Photos from the image-classification dataset "cars" in the GitHub repository Eraqa000/4-kurs. Its 6 classes are: Audi, BMW, Ford, Hyundai, Mercedes-Benz, Toyota.

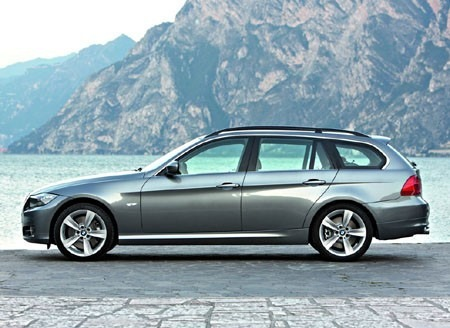
Label: BMW

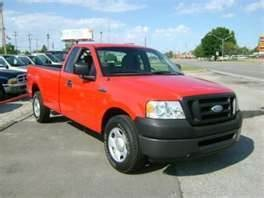
Label: Ford

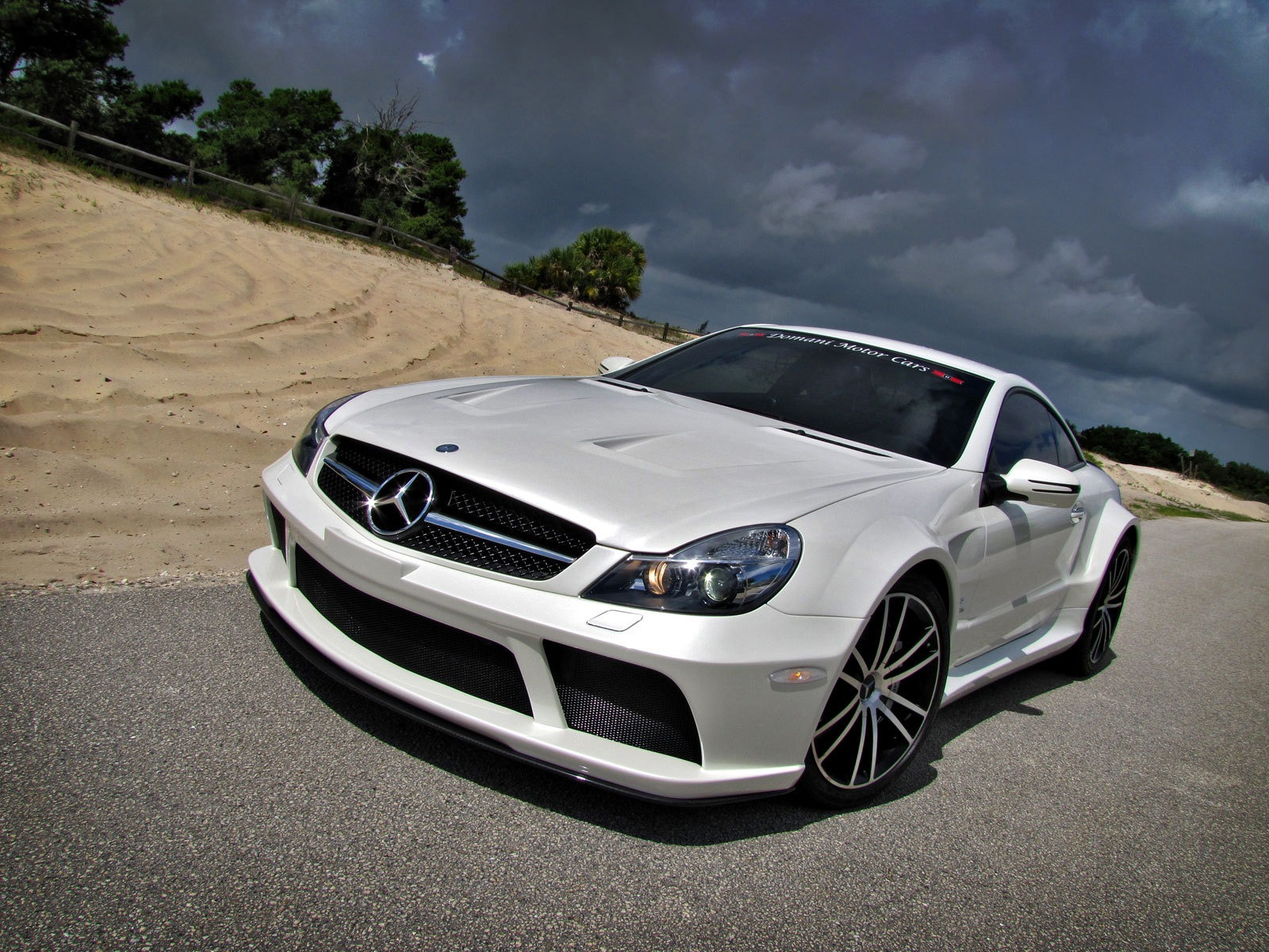
Label: Mercedes-Benz

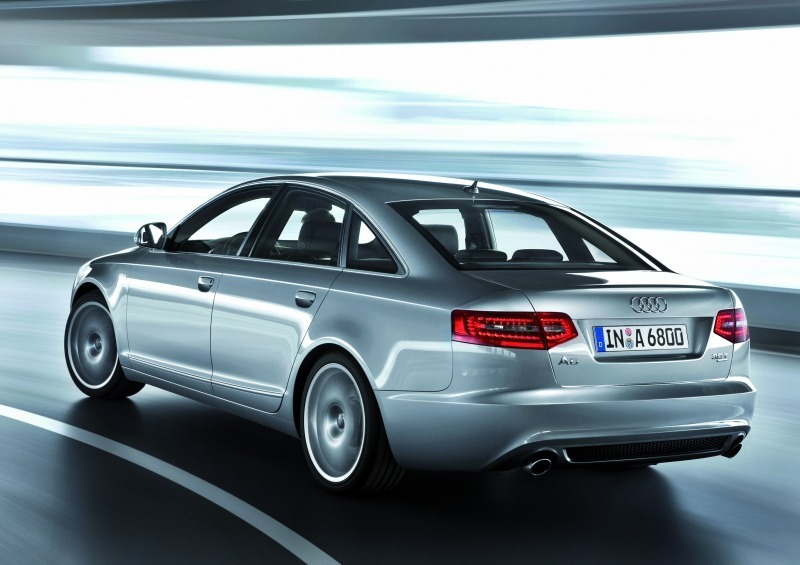
Label: Audi

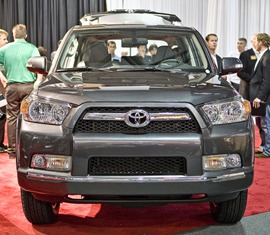
Label: Toyota

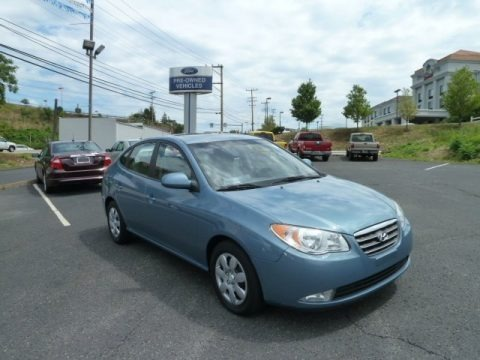
Label: Hyundai
